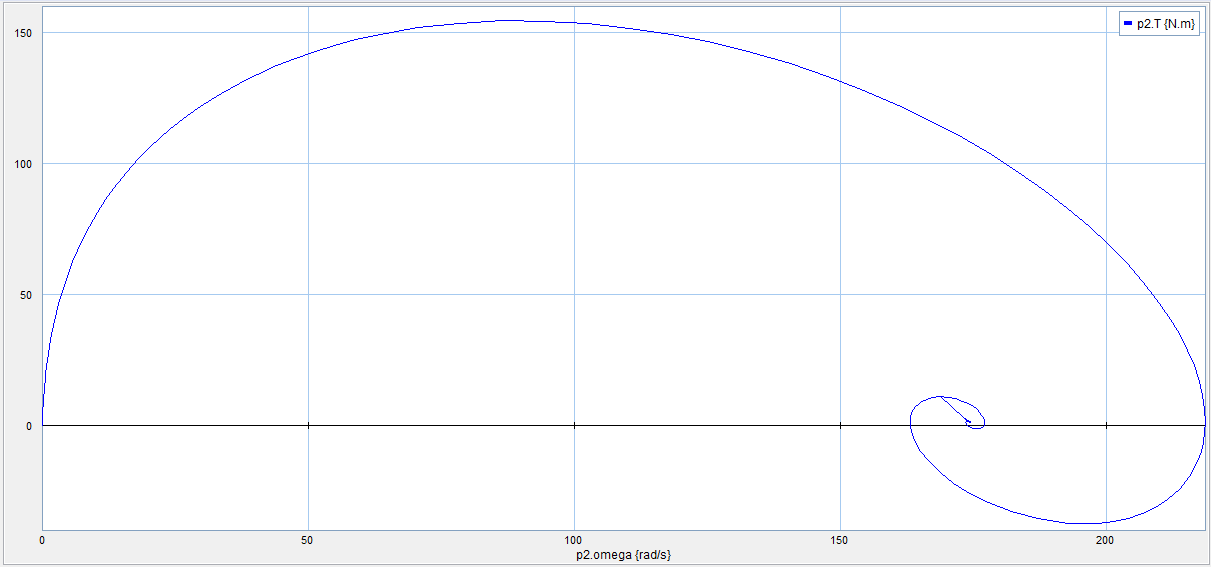

The table this chart was drawn from, first rows:
MCC\p2.omega{rad/s}, MCC\p2.T{N.m}
0, -0
1.64245926338404e-009, 2.4463400867691e-005
6.96536951563513e-009, 8.82728365759638e-005
4.73722917090965e-008, 0.0003344
1.16262534967749e-007, 0.0006694
2.35485406849517e-007, 0.001119
4.13582149369464e-007, 0.001683
9.46871277395659e-007, 0.003155
1.81699559202422e-006, 0.005081
3.12662367417952e-006, 0.007459
7.58747731039279e-006, 0.01357
1.49805688128691e-005, 0.02145
4.23391530605126e-005, 0.04252
9.02736715334641e-005, 0.0705
0.0001642, 0.1053
0.0002696, 0.1467
0.0005945, 0.249
0.001107, 0.3764
0.001849, 0.5278
0.004176, 0.899
0.007258, 1.286
0.01152, 1.732
0.01713, 2.232
0.02423, 2.783
0.03296, 3.38
0.05582, 4.703
0.08662, 6.174
0.1261, 7.772
0.175, 9.478
0.2339, 11.27
0.3031, 13.14
0.3832, 15.07
0.4958, 17.49
0.6253, 19.97
0.7721, 22.48
0.9363, 25.02
1.118, 27.57
1.318, 30.13
1.535, 32.68
1.77, 35.22
2.022, 37.75
2.292, 40.25
2.579, 42.73
2.883, 45.18
3.203, 47.61
3.541, 50
3.895, 52.36
4.265, 54.68
4.651, 56.98
5.053, 59.23
5.47, 61.45
5.902, 63.64
6.35, 65.78
6.812, 67.9
7.467, 70.73
8.149, 73.5
8.856, 76.2
9.589, 78.85
10.35, 81.43
11.93, 86.42
... 272 more rows
